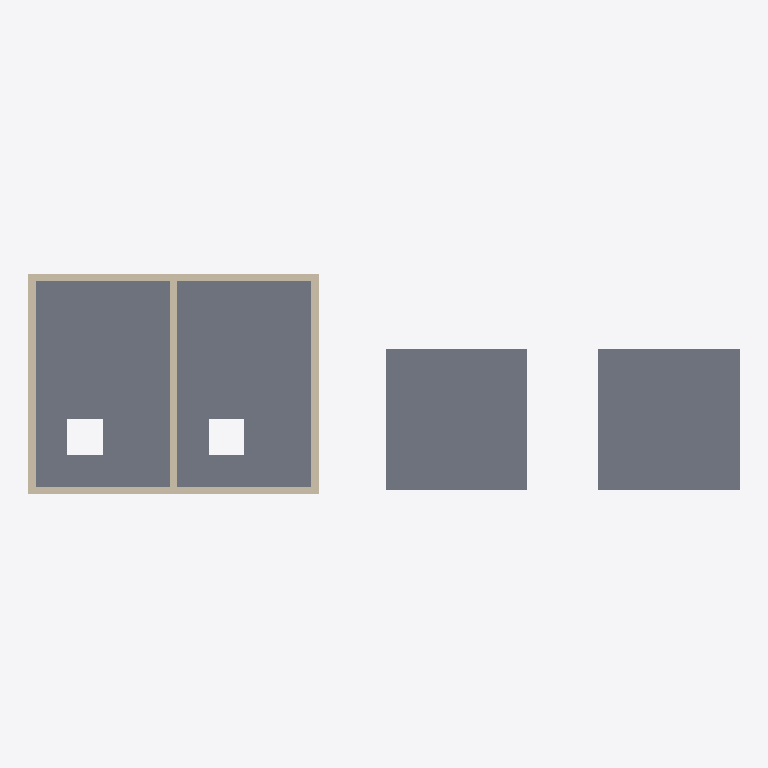
Plan cut of the same IFC building model at storey 'Level 1' (level 0.00 m, cut at 1.40 m), seen from above with north up, elements coloured by IFC class: 5 walls (beige), 3 slabs (grey). Cut surfaces are drawn darker.
Extent 20.1 m × 6.2 m × 3.2 m (x, y, z). Storeys (2): Level 1 at 0.00 m; Level 2 at 3.00 m. Elements (11): 5 IfcWall, 4 IfcSlab, 2 IfcCovering.

HEADER;
FILE_DESCRIPTION(('ViewDefinition [DesignTransferView]'),'2;1');
FILE_NAME('Project.ifc','TT',(''),(''),'BIMCraft 0.10.0','BIMCraft 0.10.0','');
FILE_SCHEMA(('IFC4'));
ENDSEC;
DATA;
#12=IFCPROJECT('GID-1',$,'Project',$,$,$,$,(#4),#11);
#16=IFCSITE('GID-2',$,'Site',$,$,#15,$,$,.ELEMENT.,$,$,$,$,$);
#20=IFCBUILDING('GID-3',$,'Project',$,$,#19,$,$,.ELEMENT.,$,$,$);
#26=IFCBUILDINGSTOREY('GID-6',$,'Level 1',$,$,#25,$,$,.ELEMENT.,0.0);
#30=IFCBUILDINGSTOREY('GID-7',$,'Level 2',$,$,#29,$,$,.ELEMENT.,3000.0);
#205=IFCSLAB('GID-25',$,'Generic - 200mm',$,'Generic - 200mm',#186,#204,'100008',.FLOOR.);
#380=IFCSLAB('GID-46',$,'Slab 250',$,'Slab 250',#368,#379,'100018',.FLOOR.);
#252=IFCSLAB('GID-31',$,'Slab 250',$,'Slab 250',#240,#251,'100010',.FLOOR.);
#51=IFCWALL('GID-9',$,'Generic - 200mm',$,'Generic - 200mm',#35,#50,'100002',.STANDARD.);
#109=IFCWALL('GID-15',$,'Generic - 200mm',$,'Generic - 200mm',#93,#108,'100004',.STANDARD.);
#80=IFCWALL('GID-12',$,'Generic - 200mm',$,'Generic - 200mm',#64,#79,'100003',.STANDARD.);
#138=IFCWALL('GID-18',$,'Generic - 200mm',$,'Generic - 200mm',#122,#137,'100005',.STANDARD.);
#165=IFCWALL('GID-21',$,'Generic - 200mm',$,'Generic - 200mm',#151,#164,'100006',.STANDARD.);
ENDSEC;
